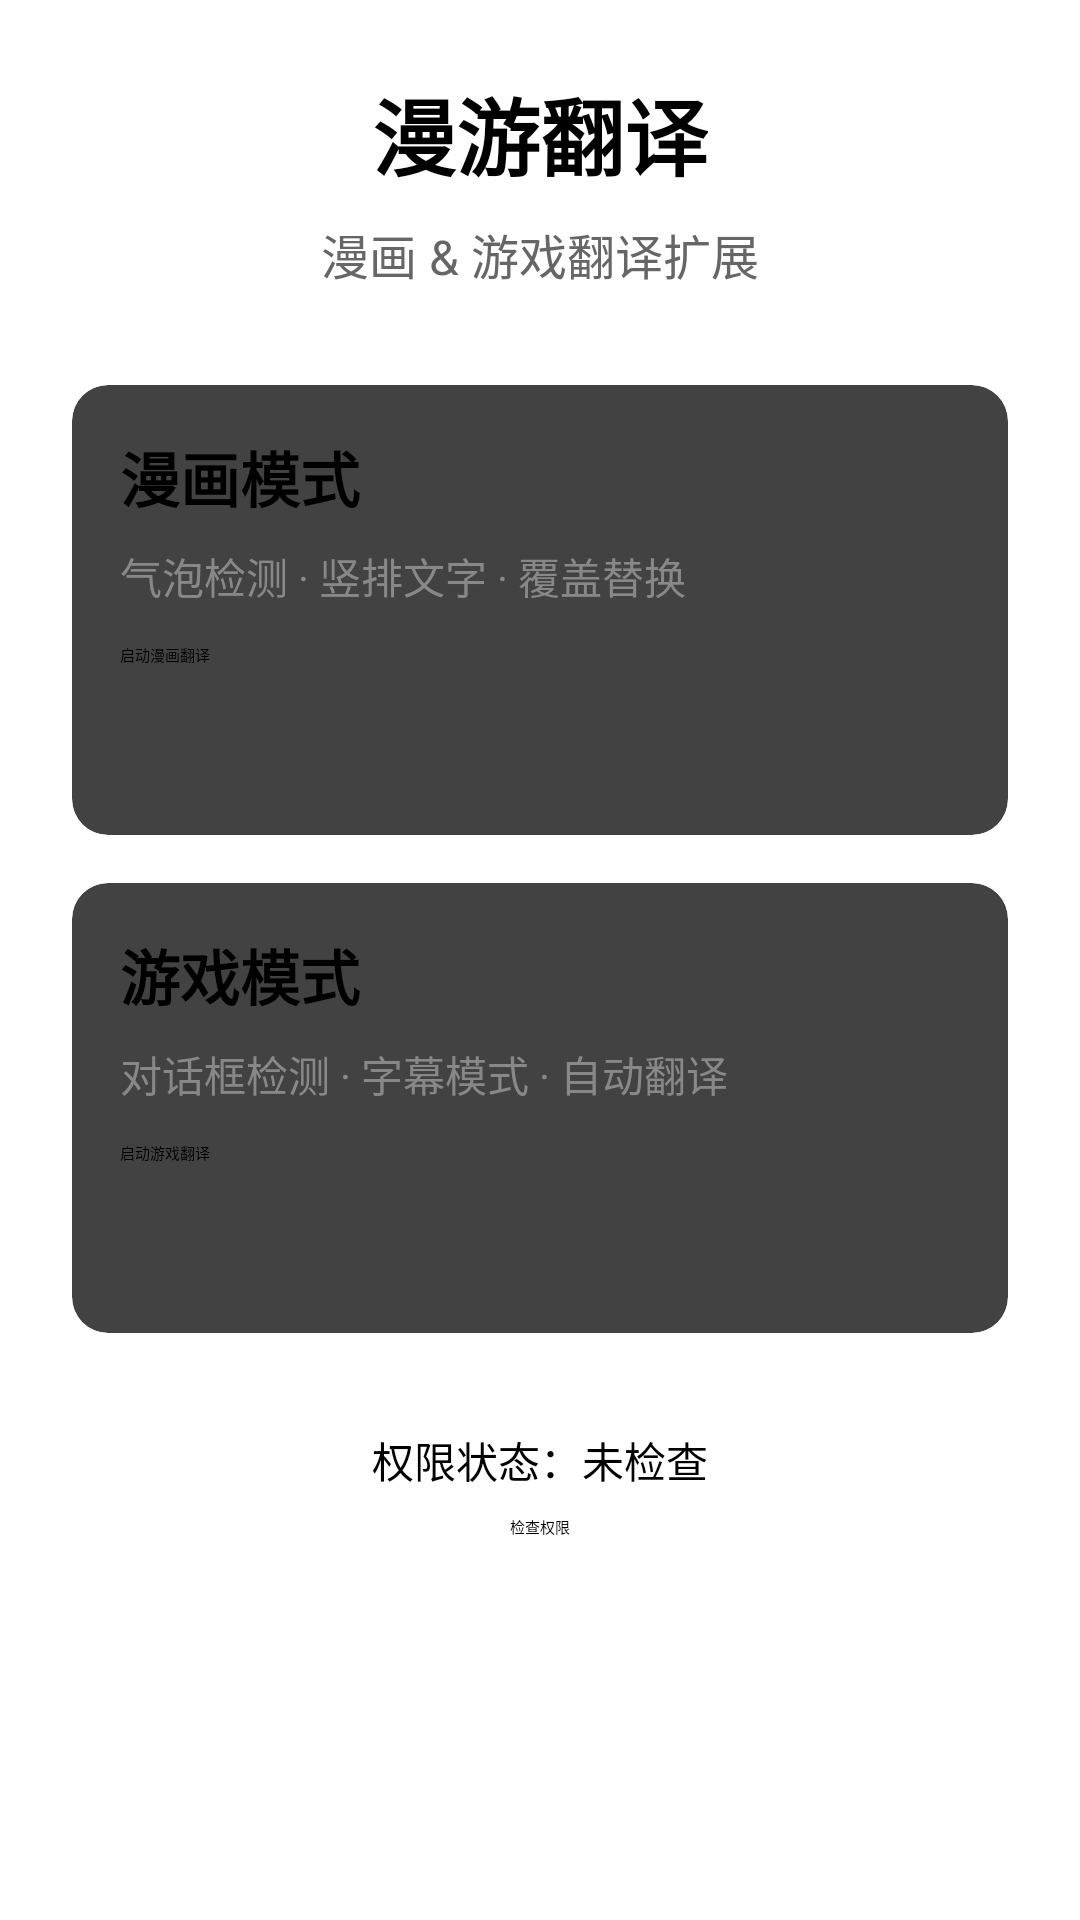

Produce the Android XML layout that renders to this screen, including the resource entries it uses.
<!-- AndroidManifest.xml: application theme Theme.MT -->
<!-- res/layout/activity_extension.xml -->
<?xml version="1.0" encoding="utf-8"?>
<LinearLayout xmlns:android="http://schemas.android.com/apk/res/android"
    android:layout_width="match_parent"
    android:layout_height="match_parent"
    android:orientation="vertical"
    android:padding="24dp"
    android:gravity="center_horizontal">

    <TextView
        android:layout_width="wrap_content"
        android:layout_height="wrap_content"
        android:text="漫游翻译"
        android:textSize="28sp"
        android:textStyle="bold"
        android:layout_marginBottom="8dp" />

    <TextView
        android:layout_width="wrap_content"
        android:layout_height="wrap_content"
        android:layout_marginBottom="32dp"
        android:text="漫画 &amp; 游戏翻译扩展"
        android:textColor="#666666"
        android:textSize="16sp" />

    <androidx.cardview.widget.CardView
        android:layout_width="match_parent"
        android:layout_height="wrap_content"
        android:layout_marginBottom="16dp"
        app:cardCornerRadius="12dp"
        app:cardElevation="4dp"
        xmlns:app="http://schemas.android.com/apk/res-auto">
        <LinearLayout
            android:layout_width="match_parent"
            android:layout_height="wrap_content"
            android:orientation="vertical"
            android:padding="16dp">
            <TextView
                android:layout_width="wrap_content"
                android:layout_height="wrap_content"
                android:text="漫画模式"
                android:textSize="20sp"
                android:textStyle="bold"
                android:layout_marginBottom="8dp" />
            <TextView
                android:layout_width="wrap_content"
                android:layout_height="wrap_content"
                android:text="气泡检测 · 竖排文字 · 覆盖替换"
                android:textSize="14sp"
                android:textColor="#888888"
                android:layout_marginBottom="12dp" />
            <Button
                android:id="@+id/btn_manga_start"
                android:layout_width="match_parent"
                android:layout_height="48dp"
                android:text="启动漫画翻译"
                android:backgroundTint="#6200EE" />
        </LinearLayout>
    </androidx.cardview.widget.CardView>

    <androidx.cardview.widget.CardView
        android:layout_width="match_parent"
        android:layout_height="wrap_content"
        android:layout_marginBottom="16dp"
        app:cardCornerRadius="12dp"
        app:cardElevation="4dp"
        xmlns:app="http://schemas.android.com/apk/res-auto">
        <LinearLayout
            android:layout_width="match_parent"
            android:layout_height="wrap_content"
            android:orientation="vertical"
            android:padding="16dp">
            <TextView
                android:layout_width="wrap_content"
                android:layout_height="wrap_content"
                android:text="游戏模式"
                android:textSize="20sp"
                android:textStyle="bold"
                android:layout_marginBottom="8dp" />
            <TextView
                android:layout_width="wrap_content"
                android:layout_height="wrap_content"
                android:text="对话框检测 · 字幕模式 · 自动翻译"
                android:textSize="14sp"
                android:textColor="#888888"
                android:layout_marginBottom="12dp" />
            <Button
                android:id="@+id/btn_game_start"
                android:layout_width="match_parent"
                android:layout_height="48dp"
                android:text="启动游戏翻译"
                android:backgroundTint="#03DAC5" />
        </LinearLayout>
    </androidx.cardview.widget.CardView>

    <TextView
        android:id="@+id/tv_permission_status"
        android:layout_width="wrap_content"
        android:layout_height="wrap_content"
        android:text="权限状态：未检查"
        android:textSize="14sp"
        android:layout_marginTop="16dp" />

    <Button
        android:id="@+id/btn_check_permissions"
        android:layout_width="wrap_content"
        android:layout_height="wrap_content"
        android:text="检查权限"
        android:layout_marginTop="8dp" />
</LinearLayout>
<!-- resources referenced by this layout -->
<resources>

</resources>
